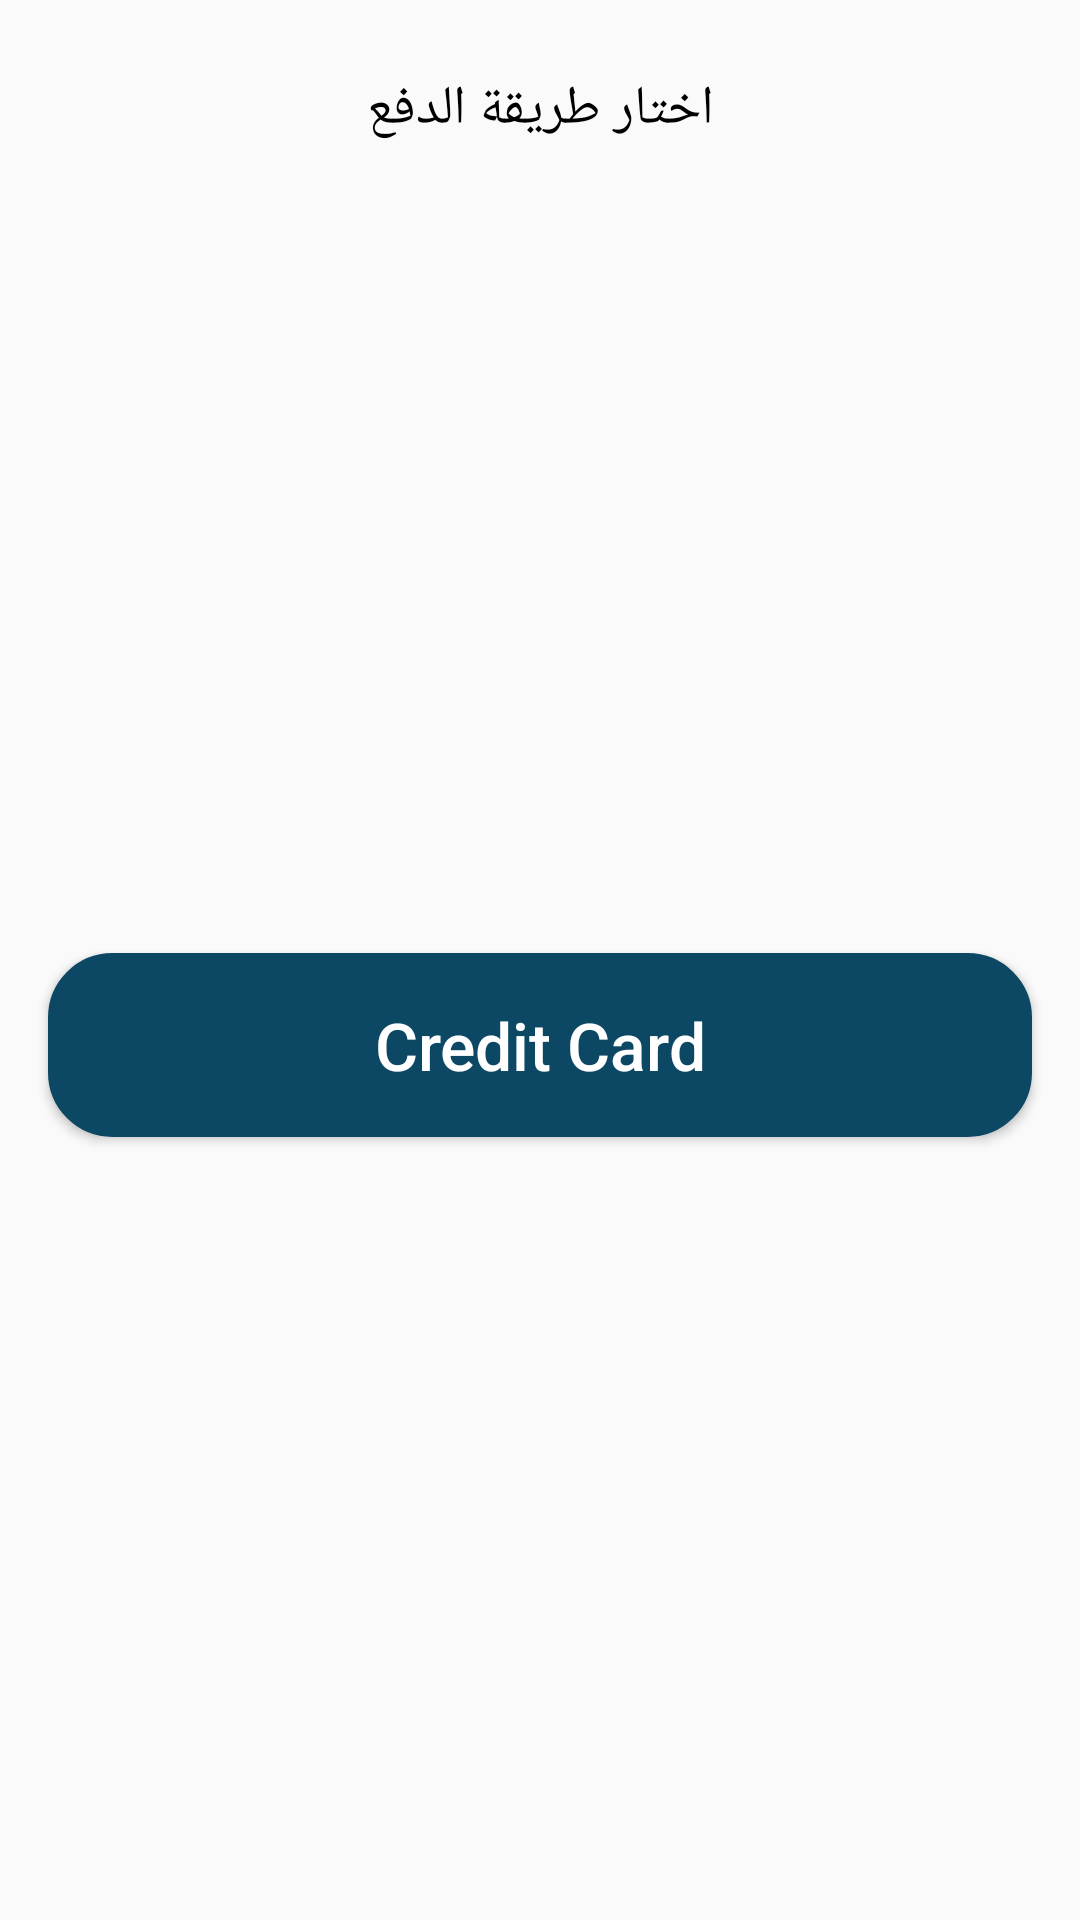

Android layout source for this screen:
<!-- AndroidManifest.xml: application theme AppTheme -->
<!-- res/layout/activity_pay.xml -->
<?xml version="1.0" encoding="utf-8"?>
<android.support.constraint.ConstraintLayout xmlns:android="http://schemas.android.com/apk/res/android"
    xmlns:app="http://schemas.android.com/apk/res-auto"
    xmlns:tools="http://schemas.android.com/tools"
    android:layout_width="match_parent"
    android:layout_height="match_parent"
    tools:context=".activities.PayActivity">

    <TextView
        android:id="@+id/textView_package"
        android:layout_width="wrap_content"
        android:layout_height="wrap_content"
        android:layout_margin="16dp"
        android:gravity="center"
        android:padding="8dp"
        android:text="اختار طريقة الدفع"
        android:textColor="@color/colorBlack"
        android:textSize="18sp"
        app:layout_constraintEnd_toEndOf="parent"
        app:layout_constraintStart_toStartOf="parent"
        app:layout_constraintTop_toTopOf="parent" />

    <Button
        android:id="@+id/button3"
        android:layout_width="0dp"
        android:layout_height="wrap_content"
        android:layout_margin="16dp"
        android:background="@drawable/background_message"
        android:padding="16dp"
        android:text="Credit Card"
        android:textAllCaps="false"
        android:textColor="@color/colorWhite"
        android:textSize="22sp"
        app:layout_constraintBottom_toBottomOf="parent"
        app:layout_constraintEnd_toEndOf="parent"
        app:layout_constraintStart_toStartOf="parent"
        app:layout_constraintTop_toBottomOf="@+id/textView_package" />

</android.support.constraint.ConstraintLayout>
<!-- resources referenced by this layout -->
<resources>
  <color name="colorBlack">#000</color>
  <color name="colorWhite">#FFFFFF</color>
  <!-- drawable background_message (drawable) -->
  <?xml version="1.0" encoding="utf-8"?>
  <shape xmlns:android="http://schemas.android.com/apk/res/android">
      <solid android:color="#0C4864"/>
      <stroke android:width="3dp" android:color="#0C4864" />
      <corners android:radius="20dp"/>
      <padding android:left="0dp" android:top="0dp" android:right="0dp" android:bottom="0dp" />
  </shape>
  <style name="AppTheme" parent="Theme.AppCompat.Light.NoActionBar">
          
          <item name="colorPrimary">@color/colorPrimary</item>
          <item name="colorPrimaryDark">@color/colorPrimaryDark</item>
          <item name="colorAccent">@color/colorAccent</item>
  
          <item name="android:statusBarColor" tools:targetApi="lollipop">@color/colorPrimaryDark</item>
          <item name="android:windowLightStatusBar" tools:targetApi="m">false</item>
      </style>
  <color name="colorPrimary">#F7941E</color>
  <color name="colorPrimaryDark">#EE8405</color>
  <color name="colorAccent">#194E5D</color>
</resources>
